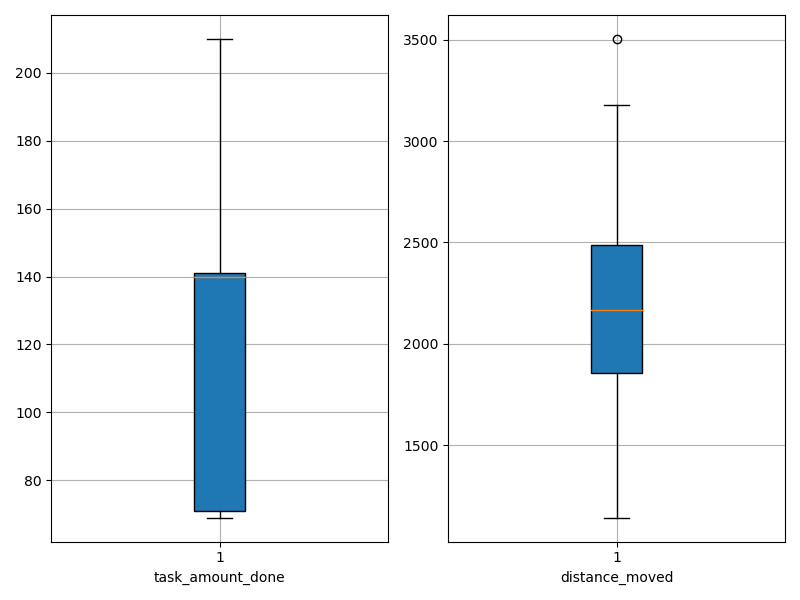

Data behind this chart, as committed beside it:
agent_id, task_amount_done, distance_moved
0, 69.0, 3179
1, 140.0, 1677
2, 70.0, 2006
3, 71.0, 1142
4, 141.0, 2190
5, 140.0, 2200
6, 71.0, 1906
7, 70.0, 1274
8, 141.0, 1926
9, 139.0, 1526
10, 141.0, 2165
11, 141.0, 2923
12, 140.0, 2131
13, 71.0, 3504
14, 140.0, 2224
15, 210.0, 2305
16, 138.0, 1839
17, 142.0, 1718
18, 69.0, 2434
19, 70.0, 3116
20, 141.0, 1510
21, 141.0, 3065
22, 70.0, 2171
23, 139.0, 2505
24, 141.0, 2640
25, 140.0, 1995
26, 208.0, 2093
27, 139.0, 1708
28, 208.0, 2427
29, 69.0, 3103
